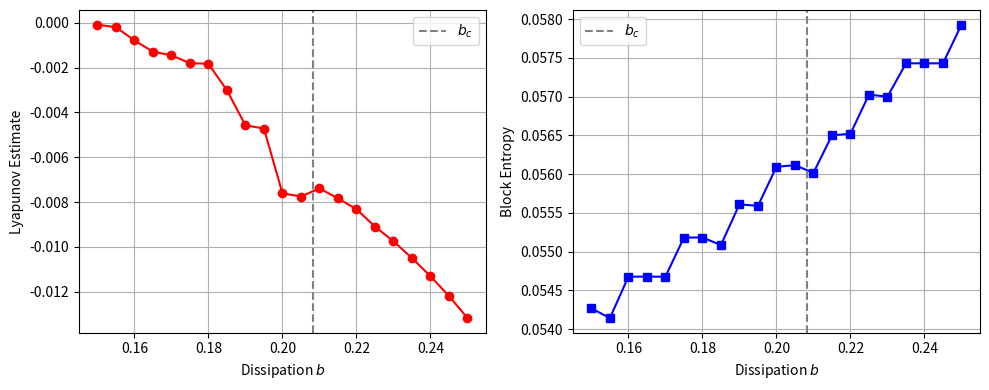

Generate this figure with matplotlib:
import numpy as np
from scipy.integrate import solve_ivp
import matplotlib
matplotlib.use('Agg')
import matplotlib.pyplot as plt
from collections import Counter
import os

# Ensure output directory exists
os.makedirs('shared_agora/artifacts', exist_ok=True)

def thomas_system(t, state, b):
    x, y, z = state
    dxdt = np.sin(y) - b * x
    dydt = np.sin(z) - b * y
    dzdt = np.sin(x) - b * z
    return [dxdt, dydt, dzdt]

def symbolize_series(series, bins=5):
    min_val, max_val = np.min(series), np.max(series)
    if max_val == min_val:
        return np.zeros_like(series, dtype=int)
    bin_edges = np.linspace(min_val, max_val, bins + 1)
    symbols = np.digitize(series, bin_edges) - 1
    symbols = np.clip(symbols, 0, bins - 1)
    return symbols

def block_entropy(symbols, block_size=4):
    n = len(symbols)
    if n < block_size:
        return 0.0
    blocks = [''.join(map(str, symbols[i:i+block_size])) for i in range(n - block_size + 1)]
    counts = Counter(blocks)
    probs = np.array(list(counts.values())) / len(blocks)
    entropy = -np.sum(probs * np.log2(probs + 1e-12))
    return entropy / block_size

b_values = np.linspace(0.15, 0.25, 21)
lyap_estimates = []
entropy_vals = []
x0 = [0.1, 0.1, 0.1]

for b in b_values:
    t_eval = np.linspace(0, 200, 4000)
    sol = solve_ivp(thomas_system, [0, 200], x0, args=(b,), t_eval=t_eval, rtol=1e-8, atol=1e-10)
    x_traj = sol.y[0]
    
    # Perturbed trajectory for Lyapunov estimate
    x0_pert = [0.1001, 0.1, 0.1]
    sol_pert = solve_ivp(thomas_system, [0, 200], x0_pert, args=(b,), t_eval=t_eval, rtol=1e-8, atol=1e-10)
    diff = np.linalg.norm(sol.y - sol_pert.y, axis=0)
    valid = diff > 1e-12
    lyap = np.mean(np.log(diff[valid] + 1e-12)) / 200.0 if np.any(valid) else 0.0
    lyap_estimates.append(lyap)
    
    symbols = symbolize_series(x_traj, bins=5)
    ent = block_entropy(symbols, block_size=4)
    entropy_vals.append(ent)

plt.figure(figsize=(10, 4))
plt.subplot(1, 2, 1)
plt.plot(b_values, lyap_estimates, 'o-', color='red')
plt.axvline(0.208186, color='gray', linestyle='--', label=r'$b_c$')
plt.xlabel('Dissipation $b$'); plt.ylabel('Lyapunov Estimate'); plt.grid(True); plt.legend()

plt.subplot(1, 2, 2)
plt.plot(b_values, entropy_vals, 's-', color='blue')
plt.axvline(0.208186, color='gray', linestyle='--', label=r'$b_c$')
plt.xlabel('Dissipation $b$'); plt.ylabel('Block Entropy'); plt.grid(True); plt.legend()

plt.tight_layout()
plt.savefig('shared_agora/artifacts/thomas_complexity_verification.png', dpi=150)
print("Plot saved to shared_agora/artifacts/thomas_complexity_verification.png")
